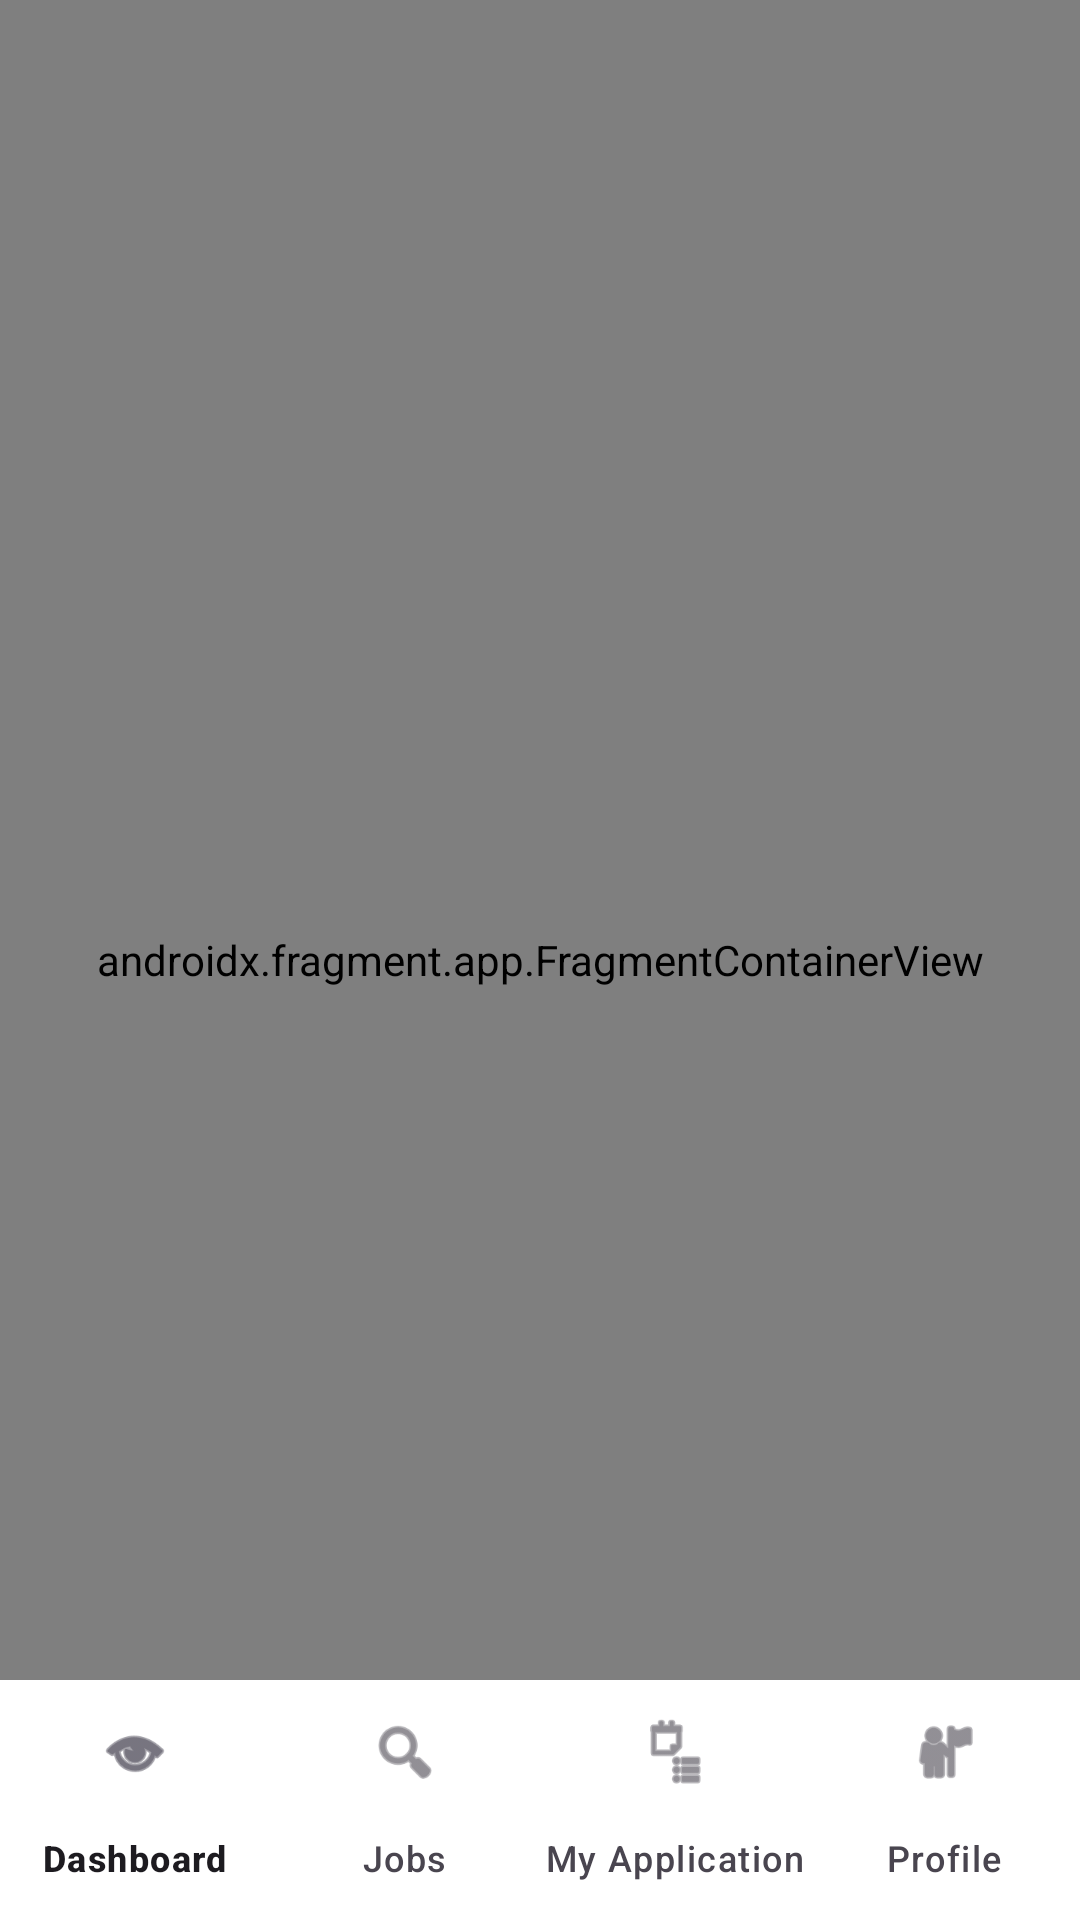

The Android layout XML behind this screen, and the referenced resources:
<!-- AndroidManifest.xml: application theme Theme.Authentif -->
<!-- res/layout/activity_candidate_main.xml -->
<?xml version="1.0" encoding="utf-8"?>
<androidx.coordinatorlayout.widget.CoordinatorLayout
    xmlns:android="http://schemas.android.com/apk/res/android"
    xmlns:app="http://schemas.android.com/apk/res-auto"
    android:layout_width="match_parent"
    android:layout_height="match_parent"
    android:background="#F5F7FB">

    
    <androidx.fragment.app.FragmentContainerView
        android:id="@+id/navHostCandidate"
        android:name="androidx.navigation.fragment.NavHostFragment"
        android:layout_width="match_parent"
        android:layout_height="match_parent"
        app:defaultNavHost="true"
        app:navGraph="@navigation/candidate_nav_graph" />

    
    <com.google.android.material.bottomnavigation.BottomNavigationView
        android:id="@+id/bottomNavCandidate"
        android:layout_width="match_parent"
        android:layout_height="wrap_content"
        android:layout_gravity="bottom"
        android:background="#FFFFFF"
        app:menu="@menu/bottom_nav_candidate"
        app:labelVisibilityMode="labeled" />

</androidx.coordinatorlayout.widget.CoordinatorLayout>
<!-- resources referenced by this layout -->
<resources>
  <style name="Theme.Authentif" parent="Base.Theme.Authentif" />
  <style name="Base.Theme.Authentif" parent="Theme.Material3.DayNight.NoActionBar">
          
          
      </style>
</resources>
